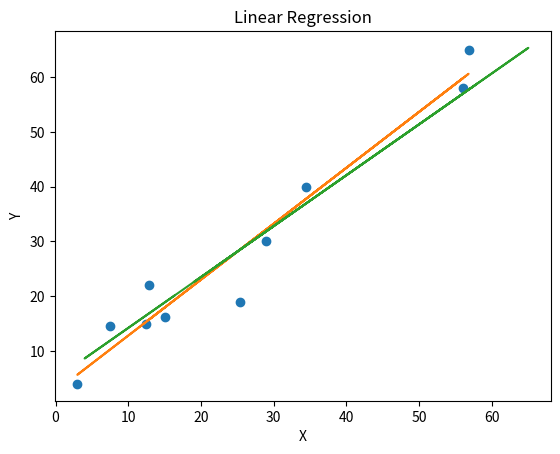

Write the Python code that produced this figure.
import numpy as np
import matplotlib.pyplot as plt

def linear_regression (x_data, y_data):
    x_mean = sum(x_data) / np.prod(x_data.shape)
    y_mean = sum(y_data) / np.prod(y_data.shape)

    print("X mean:", x_mean, "Sum X =", sum(x_data))
    print("Y mean:", y_mean, "Sum Y =", sum(y_data))

    sxx = 0
    syy = 0
    sxy = 0

    for i in range(np.prod(x_data.shape)):
        sxx = sxx + (x_mean - x_data[i])**2
        syy = syy + (y_mean - y_data[i])**2
        sxy = sxy + (x_mean - x_data[i]) * (y_mean - y_data[i])

    mx = sxy / sxx
    my = sxy / syy

    bx = y_mean - mx * x_mean
    by = y_mean - my * x_mean

    return [mx, my, bx, by]

def linear_function(m, x, b):
    return m * x + b


x_data = np.array([15, 3, 7.5, 12.5, 56, 34.5, 12.8, 56.8, 25.4, 29])
y_data = np.array([16.3, 4, 14.5, 15, 58, 40, 22, 65, 19, 30])

# Fitting with linear regression
mx, my, bx, by = linear_regression(x_data, y_data)

lin_reg_x = []
lin_reg_y = []

for x in x_data:
    lin_reg_x.append(linear_function(mx, x, bx))

for y in y_data:
    lin_reg_y.append(linear_function(my, y, by))

# Plotting results
plt.plot(x_data, y_data, "o",
    x_data, lin_reg_x,
    y_data, lin_reg_y)

plt.title('Linear Regression')
plt.xlabel('X')
plt.ylabel('Y')
plt.show()